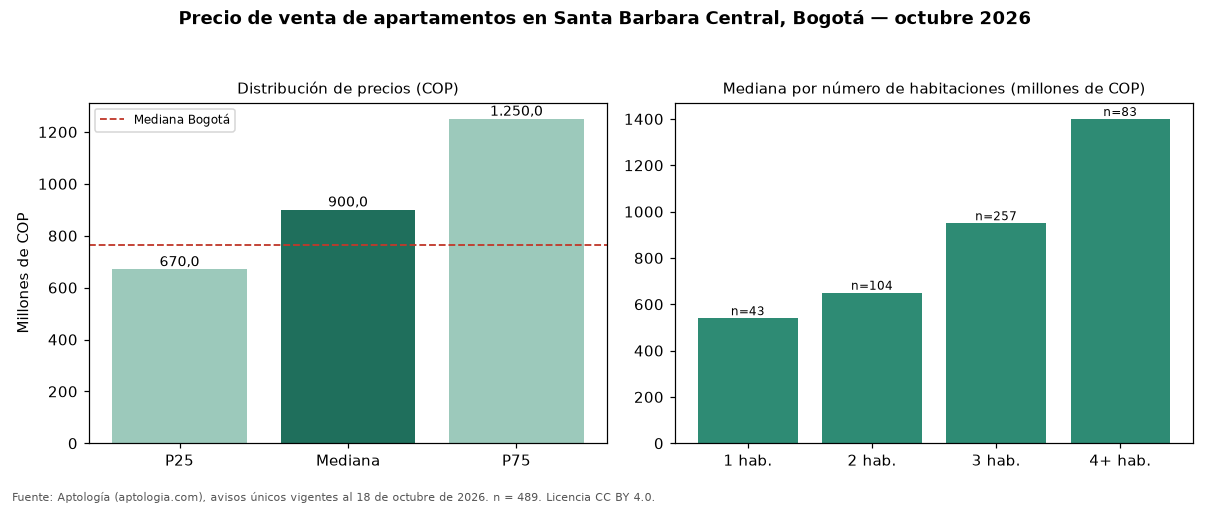

The data file committed next to this chart (first rows):
seccion, metrica, valor_cop, n
precio, p25, 670000000, 489
precio, mediana, 900000000, 489
precio, p75, 1250000000, 489
cop_por_m2, p25, 5799704, 489
cop_por_m2, mediana, 6809315, 489
cop_por_m2, p75, 8286017, 489
area, area_mediana_m2, 140.0, 489
habitaciones, 1, 540000000, 43
habitaciones, 2, 650000000, 104
habitaciones, 3, 950000021, 257
habitaciones, 4+, 1400000000, 83
administracion, mediana, 1000000, 449
estrato, moda, 6, 
parqueadero, porcentaje_con_parqueadero, 98.2, 489
ciudad, mediana_ciudad, 765000000, 33308
ciudad, mediana_cop_por_m2_ciudad, 7407407, 33308
